The GitHub repository NorwegianIcecube/DNN_AE_GAN contains a labelled image folder "food11_augmented" with 11 categories: bread, dairy product, dessert, egg, fried food, meat, noodles pasta, rice, seafood, soup, vegetable fruit. Examples follow, each with its label.

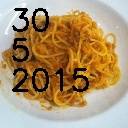
Label: noodles pasta

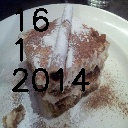
Label: dessert

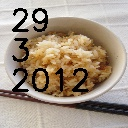
Label: rice

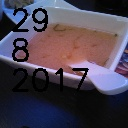
Label: soup

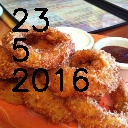
Label: fried food

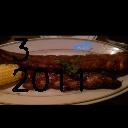
Label: meat
